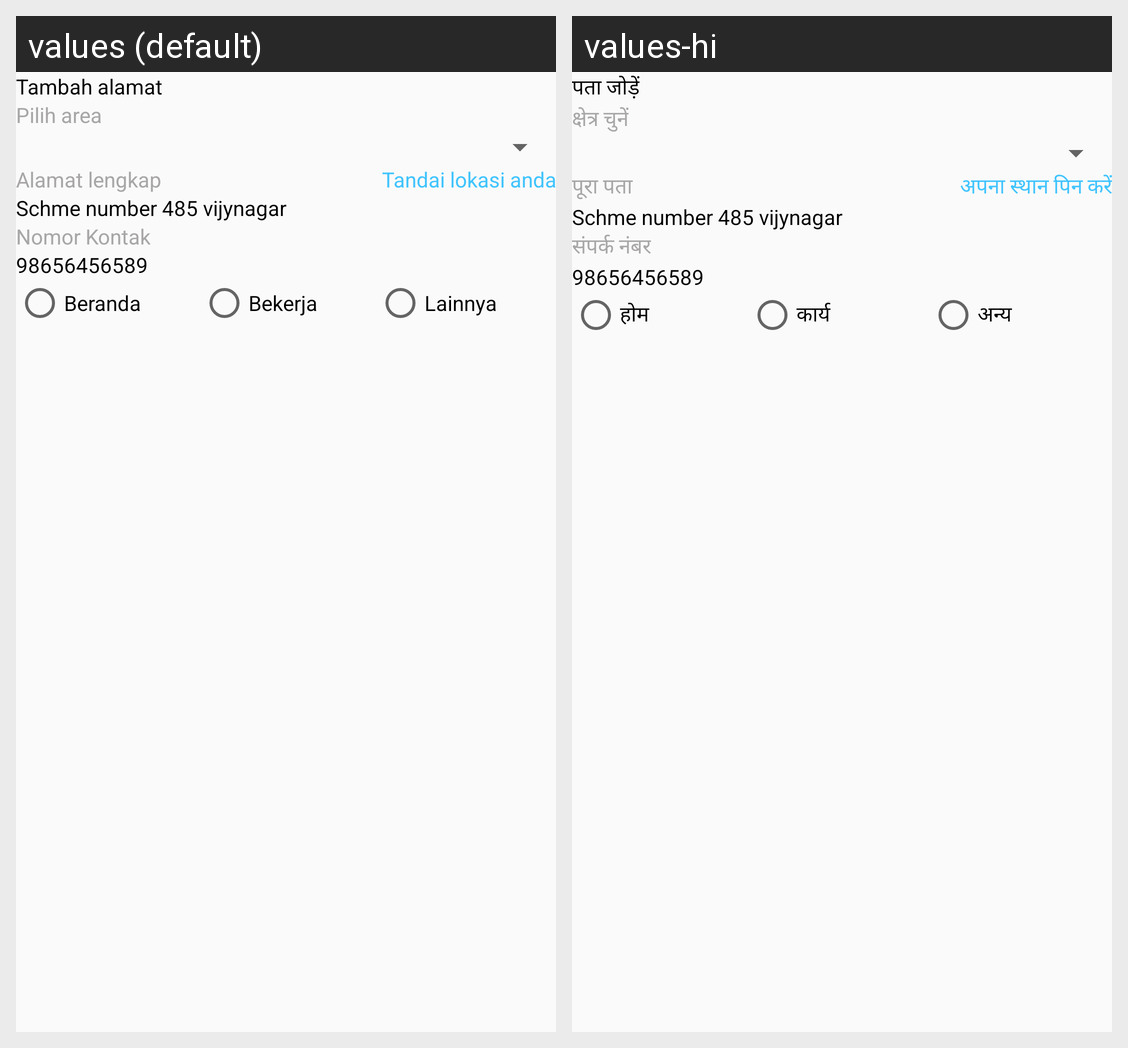

The same Android screen rendered under two of its app's locales, left to right. List the strings drawn on it with the default value and each locale's translation.
Android screen res/layout/add_address_bottomsheet.xml rendered under 2 locales, left to right: values (default), values-hi. Device: Nexus 5 (rendered at 1080×1920; each locale shown at half size, 540×960, under a caption strip naming it); theme AppTheme.
Strings drawn on this screen, with the default value and each locale's value (text and hints the layout hard-codes, and strings that could not be matched under every locale, appear in the picture but are not listed):

AddAddress
  values: Tambah alamat
  values-hi: पता जोड़ें

SelectArea
  values: Pilih area
  values-hi: क्षेत्र चुनें

CompAddress
  values: Alamat lengkap
  values-hi: पूरा पता

pinLocation
  values: Tandai lokasi anda
  values-hi: अपना स्थान पिन करें

Contactnum
  values: Nomor Kontak
  values-hi: संपर्क नंबर

Home
  values: Beranda
  values-hi: होम

Work
  values: Bekerja
  values-hi: कार्य

Other
  values: Lainnya
  values-hi: अन्य
